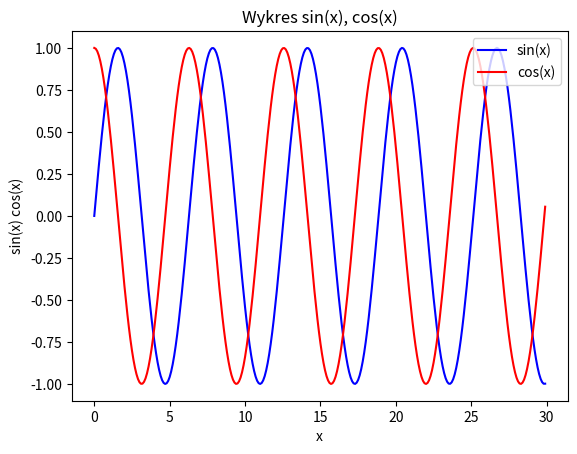

Generate this figure with matplotlib:
import matplotlib.pyplot as plt
import numpy as np

x = np.arange(0, 30, .1)
plt.plot(x, np.sin(x), 'b', label='sin(x)')
plt.plot(x, np.cos(x), 'r', label='cos(x)')
plt.xlabel('x')
plt.ylabel('sin(x) cos(x)')
plt.legend(loc='upper right')
plt.title('Wykres sin(x), cos(x)')
plt.show()